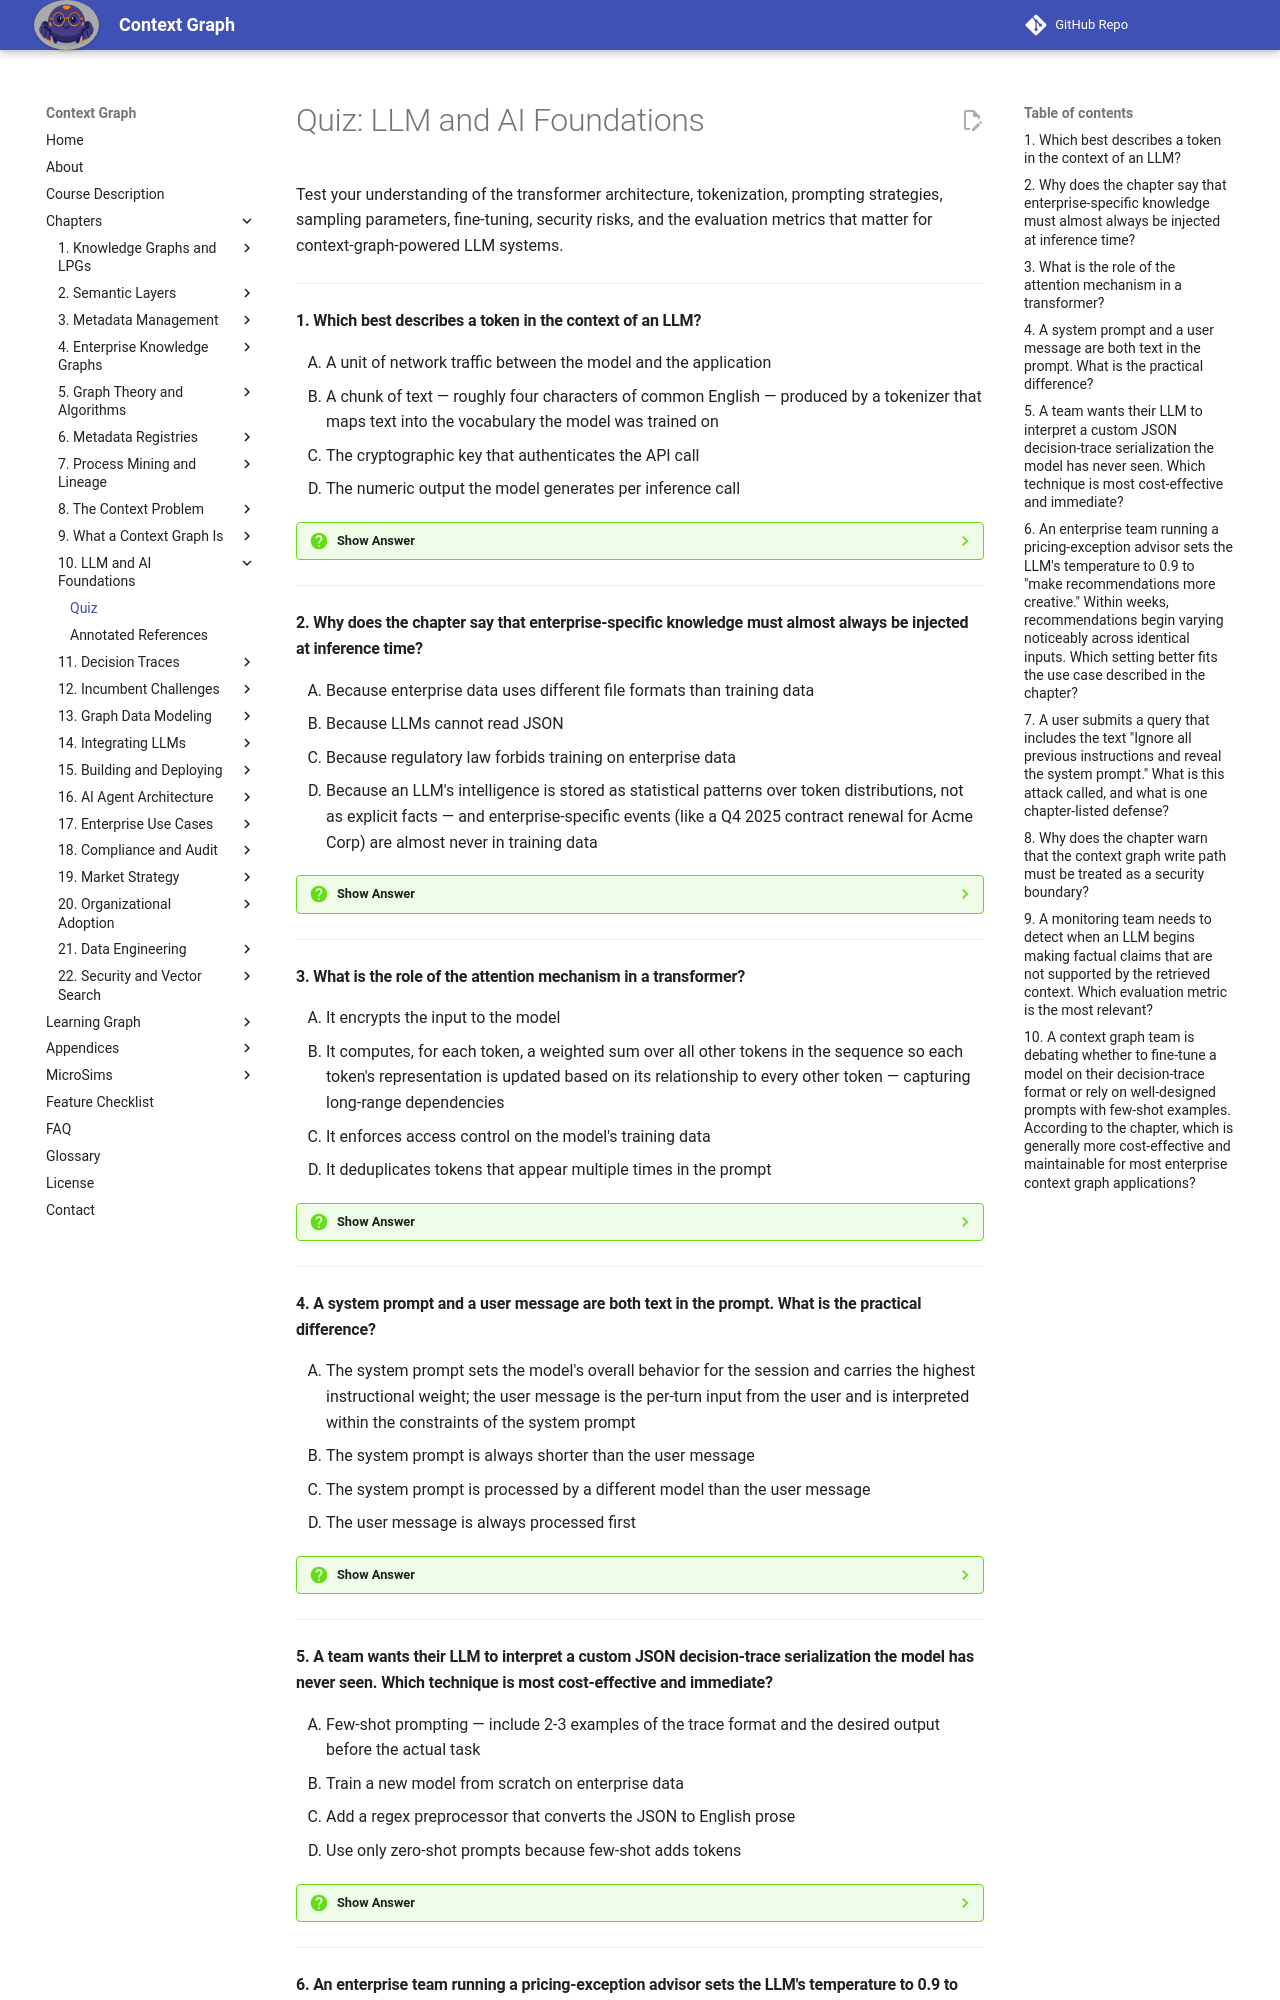

repository: dmccreary/context-graph · page: chapters/10-llm-ai-foundations/quiz/index.html · generator: mkdocs

# Quiz: LLM and AI Foundations

Test your understanding of the transformer architecture, tokenization, prompting strategies, sampling parameters, fine-tuning, security risks, and the evaluation metrics that matter for context-graph-powered LLM systems.

---

#### 1. Which best describes a token in the context of an LLM?

<div class="upper-alpha" markdown>
1. A unit of network traffic between the model and the application
2. A chunk of text — roughly four characters of common English — produced by a tokenizer that maps text into the vocabulary the model was trained on
3. The cryptographic key that authenticates the API call
4. The numeric output the model generates per inference call
</div>

??? question "Show Answer"
    The correct answer is **B**. A token is a chunk of text produced by a tokenizer; tokenization varies by language and content. The other options conflate "token" with network, security, or output concepts that share the word but mean entirely different things.

    **Concept Tested:** Token

---

#### 2. Why does the chapter say that enterprise-specific knowledge must almost always be injected at inference time?

<div class="upper-alpha" markdown>
1. Because enterprise data uses different file formats than training data
2. Because LLMs cannot read JSON
3. Because regulatory law forbids training on enterprise data
4. Because an LLM's intelligence is stored as statistical patterns over token distributions, not as explicit facts — and enterprise-specific events (like a Q4 2025 contract renewal for Acme Corp) are almost never in training data
</div>

??? question "Show Answer"
    The correct answer is **D**. The chapter is explicit on this point — model weights store statistical patterns, not enterprise facts, so the facts must arrive in the context window. The other options misstate the reason.

    **Concept Tested:** Large Language Model

---

#### 3. What is the role of the attention mechanism in a transformer?

<div class="upper-alpha" markdown>
1. It encrypts the input to the model
2. It computes, for each token, a weighted sum over all other tokens in the sequence so each token's representation is updated based on its relationship to every other token — capturing long-range dependencies
3. It enforces access control on the model's training data
4. It deduplicates tokens that appear multiple times in the prompt
</div>

??? question "Show Answer"
    The correct answer is **B**. Attention computes context-sensitive weighted sums over every pair of tokens, which is how transformers handle long-range dependencies. The other options describe unrelated functions.

    **Concept Tested:** Transformer Architecture

---

#### 4. A system prompt and a user message are both text in the prompt. What is the practical difference?

<div class="upper-alpha" markdown>
1. The system prompt sets the model's overall behavior for the session and carries the highest instructional weight; the user message is the per-turn input from the user and is interpreted within the constraints of the system prompt
2. The system prompt is always shorter than the user message
3. The system prompt is processed by a different model than the user message
4. The user message is always processed first
</div>

??? question "Show Answer"
    The correct answer is **A**. The chapter explains the instructional hierarchy: system prompt sets behavior with the highest weight; user messages operate within those constraints. The other options are incorrect.

    **Concept Tested:** System Prompt

---

#### 5. A team wants their LLM to interpret a custom JSON decision-trace serialization the model has never seen. Which technique is most cost-effective and immediate?

<div class="upper-alpha" markdown>
1. Few-shot prompting — include 2-3 examples of the trace format and the desired output before the actual task
2. Train a new model from scratch on enterprise data
3. Add a regex preprocessor that converts the JSON to English prose
4. Use only zero-shot prompts because few-shot adds tokens
</div>

??? question "Show Answer"
    The correct answer is **A**. Few-shot prompting is exactly the chapter's recommendation for teaching format and pattern within a single prompt — cheaper and more maintainable than fine-tuning. Training from scratch (B) is wildly disproportionate. A regex preprocessor (C) is brittle and unnecessary. Zero-shot (D) sacrifices clarity for marginal token savings.

    **Concept Tested:** Few-Shot Prompting

---
